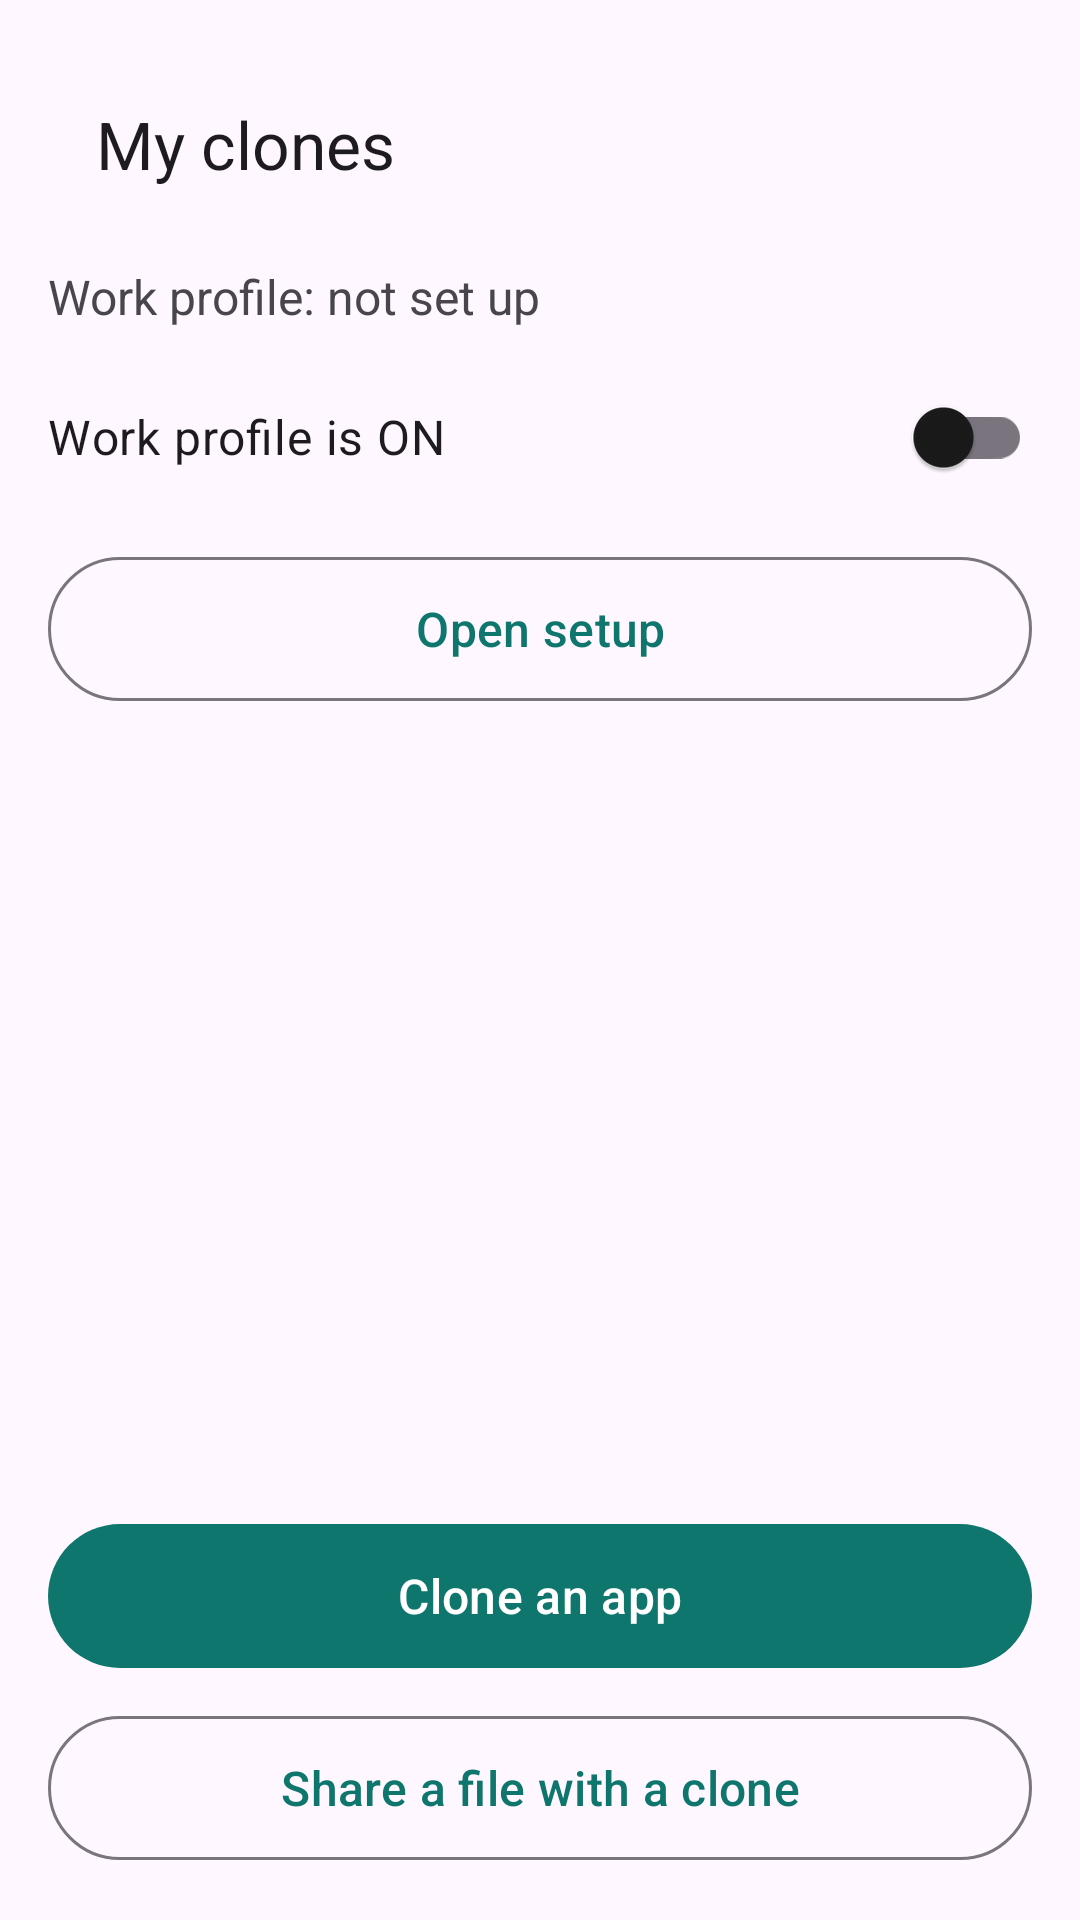

Reconstruct the res/layout file that produces this screen, plus the resources it refers to.
<!-- AndroidManifest.xml: application theme Theme.AppCloner -->
<!-- res/layout/activity_main.xml -->
<?xml version="1.0" encoding="utf-8"?>
<LinearLayout xmlns:android="http://schemas.android.com/apk/res/android"
    xmlns:app="http://schemas.android.com/apk/res-auto"
    android:layout_width="match_parent"
    android:layout_height="match_parent"
    android:orientation="vertical"
    android:padding="16dp">

    <com.google.android.material.appbar.MaterialToolbar
        android:id="@+id/toolbar"
        android:layout_width="match_parent"
        android:layout_height="wrap_content"
        app:title="@string/main_title" />

    <TextView
        android:id="@+id/profileStatus"
        android:layout_width="match_parent"
        android:layout_height="wrap_content"
        android:layout_marginTop="8dp"
        android:text="@string/profile_not_ready"
        android:textSize="16sp" />

    <com.google.android.material.switchmaterial.SwitchMaterial
        android:id="@+id/profileSwitch"
        android:layout_width="match_parent"
        android:layout_height="wrap_content"
        android:layout_marginTop="8dp"
        android:minHeight="56dp"
        android:text="@string/profile_on"
        android:textSize="16sp" />

    <com.google.android.material.button.MaterialButton
        android:id="@+id/setupButton"
        style="@style/Widget.AppCloner.BigButton.Outlined"
        android:layout_width="match_parent"
        android:layout_height="wrap_content"
        android:layout_marginTop="8dp"
        android:text="@string/open_setup" />

    <TextView
        android:id="@+id/slotsText"
        android:layout_width="match_parent"
        android:layout_height="wrap_content"
        android:layout_marginTop="16dp"
        android:textColor="@color/muted_text"
        android:textSize="15sp" />

    <androidx.recyclerview.widget.RecyclerView
        android:id="@+id/cloneList"
        android:layout_width="match_parent"
        android:layout_height="0dp"
        android:layout_weight="1"
        android:layout_marginTop="8dp" />

    <TextView
        android:id="@+id/emptyState"
        android:layout_width="match_parent"
        android:layout_height="wrap_content"
        android:gravity="center"
        android:padding="24dp"
        android:text="@string/empty_clones"
        android:textSize="16sp"
        android:visibility="gone" />

    <com.google.android.material.button.MaterialButton
        android:id="@+id/addCloneButton"
        style="@style/Widget.AppCloner.BigButton"
        android:layout_width="match_parent"
        android:layout_height="wrap_content"
        android:layout_marginTop="12dp"
        android:text="@string/add_clone" />

    <com.google.android.material.button.MaterialButton
        android:id="@+id/shareFileButton"
        style="@style/Widget.AppCloner.BigButton.Outlined"
        android:layout_width="match_parent"
        android:layout_height="wrap_content"
        android:layout_marginTop="8dp"
        android:text="@string/share_file" />

</LinearLayout>
<!-- resources referenced by this layout -->
<resources>
  <color name="muted_text">#5B6B6B</color>
  <string name="add_clone">Clone an app</string>
  <string name="empty_clones">No clones yet.\n\nTap “Clone an app” and pick one — WhatsApp, TikTok, or any app you use twice.</string>
  <string name="main_title">My clones</string>
  <string name="open_setup">Open setup</string>
  <string name="profile_not_ready">Work profile: not set up</string>
  <string name="profile_on">Work profile is ON</string>
  <string name="share_file">Share a file with a clone</string>
  <style name="Widget.AppCloner.BigButton" parent="Widget.Material3.Button">
          <item name="android:minHeight">56dp</item>
          <item name="android:textSize">16sp</item>
          <item name="android:paddingStart">24dp</item>
          <item name="android:paddingEnd">24dp</item>
      </style>
  <style name="Widget.AppCloner.BigButton.Outlined" parent="Widget.Material3.Button.OutlinedButton">
          <item name="android:minHeight">56dp</item>
          <item name="android:textSize">16sp</item>
          <item name="android:paddingStart">24dp</item>
          <item name="android:paddingEnd">24dp</item>
      </style>
  <style name="Theme.AppCloner" parent="Theme.Material3.DayNight.NoActionBar">
          <item name="colorPrimary">@color/primary</item>
          <item name="colorPrimaryContainer">@color/primary_container</item>
          <item name="colorOnPrimary">@color/on_primary</item>
          <item name="colorSecondary">@color/secondary</item>
          <item name="colorSurface">@color/surface</item>
          <item name="colorOnSurface">@color/on_surface</item>
          <item name="android:statusBarColor">?attr/colorSurface</item>
          <item name="android:windowLightStatusBar">true</item>
      </style>
  <color name="primary">#0F766E</color>
  <color name="primary_container">#CCFBF1</color>
  <color name="on_primary">#FFFFFF</color>
  <color name="secondary">#475569</color>
  <color name="surface">#FAFAF7</color>
  <color name="on_surface">#1A1A1A</color>
</resources>
